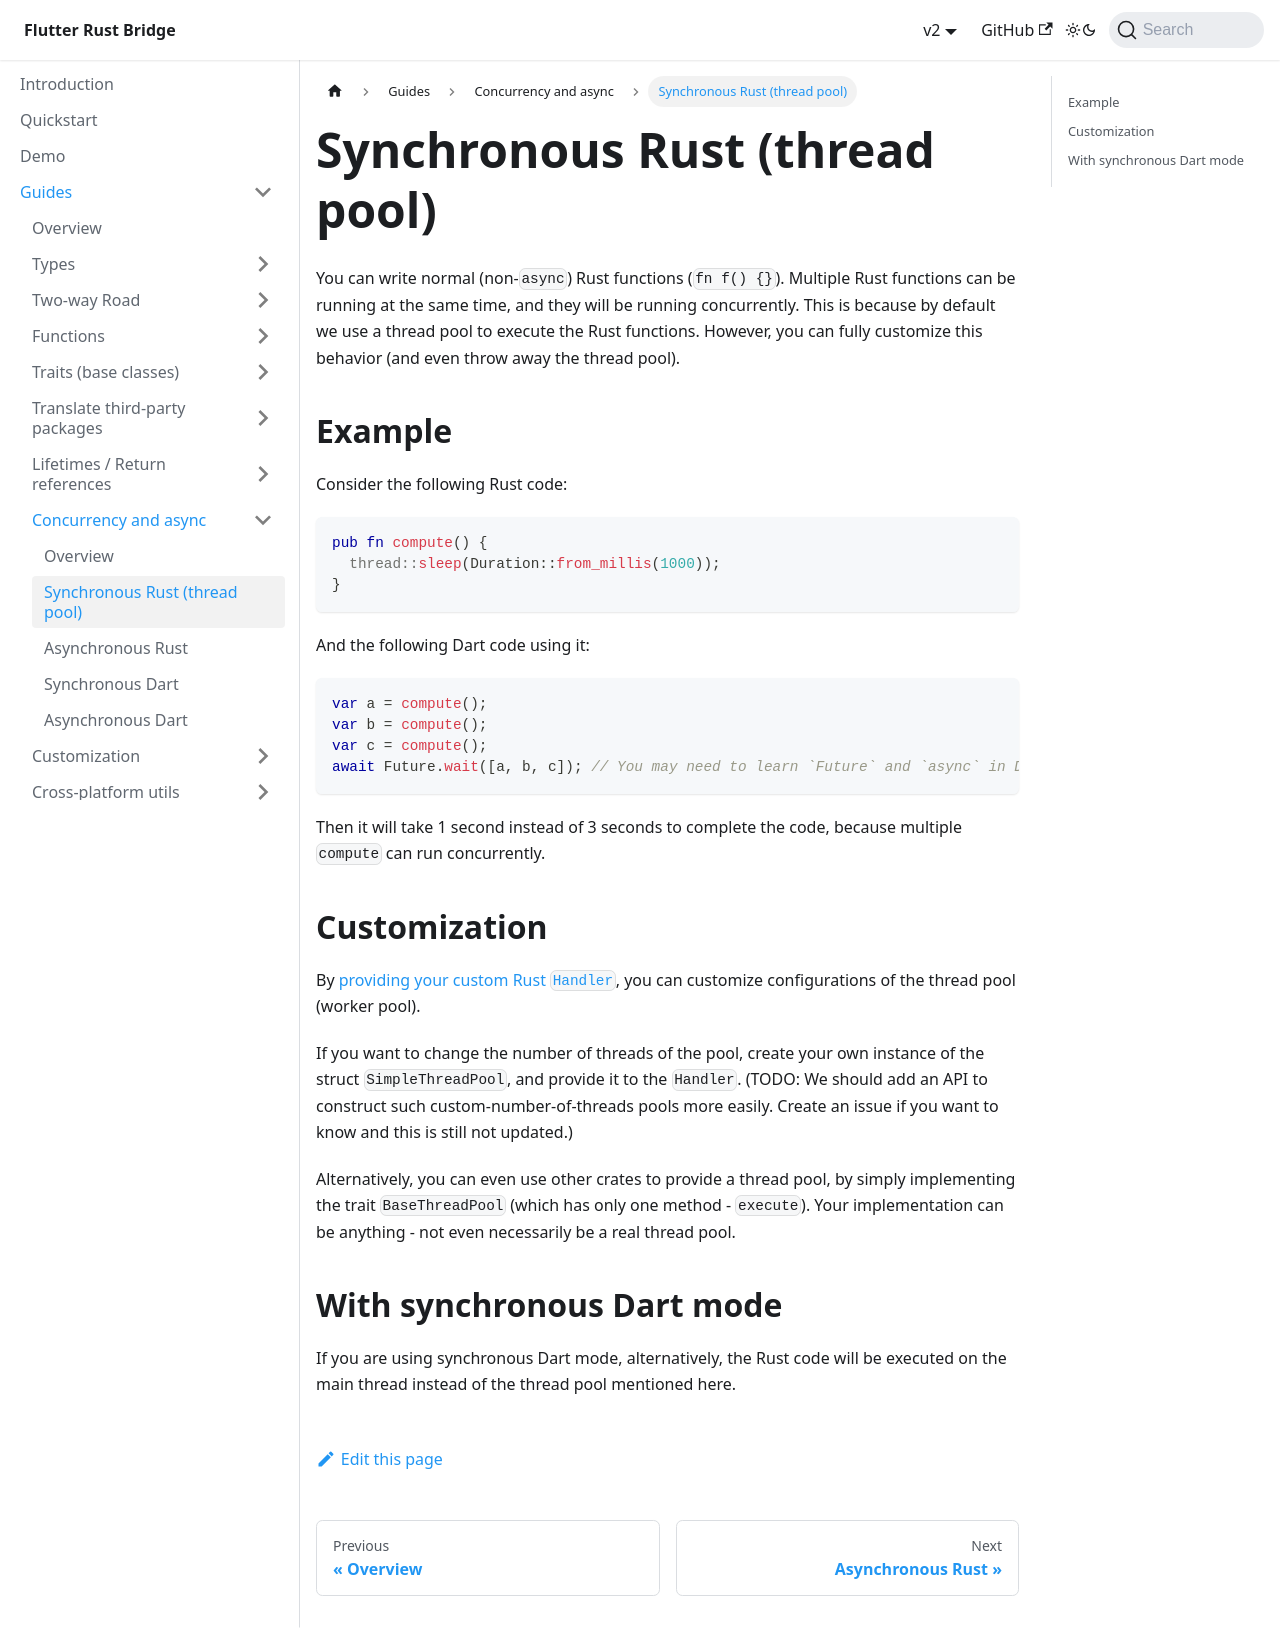

repository: fzyzcjy/flutter_rust_bridge · page: guides/concurrency/sync-rust.html · generator: docusaurus

# Synchronous Rust (thread pool)

You can write normal (non-`async`) Rust functions (`fn f() {}`).
Multiple Rust functions can be running at the same time,
and they will be running concurrently.
This is because by default we use a thread pool to execute the Rust functions.
However, you can fully customize this behavior (and even throw away the thread pool).

## Example

Consider the following Rust code:

```rust
pub fn compute() {
  thread::sleep(Duration::from_millis(1000));
}
```

And the following Dart code using it:

```dart
var a = compute();
var b = compute();
var c = compute();
await Future.wait([a, b, c]); // You may need to learn `Future` and `async` in Dart to understand this
```

Then it will take 1 second instead of 3 seconds to complete the code, because multiple `compute` can run concurrently.

## Customization

By [providing your custom Rust `Handler`](../custom/rust),
you can customize configurations of the thread pool (worker pool).

If you want to change the number of threads of the pool,
create your own instance of the struct `SimpleThreadPool`,
and provide it to the `Handler`.
(TODO: We should add an API to construct such custom-number-of-threads pools more easily.
Create an issue if you want to know and this is still not updated.)

Alternatively, you can even use other crates to provide a thread pool,
by simply implementing the trait `BaseThreadPool` (which has only one method - `execute`).
Your implementation can be anything - not even necessarily be a real thread pool.

## With synchronous Dart mode

If you are using synchronous Dart mode,
alternatively, the Rust code will be executed on the main thread
instead of the thread pool mentioned here.
